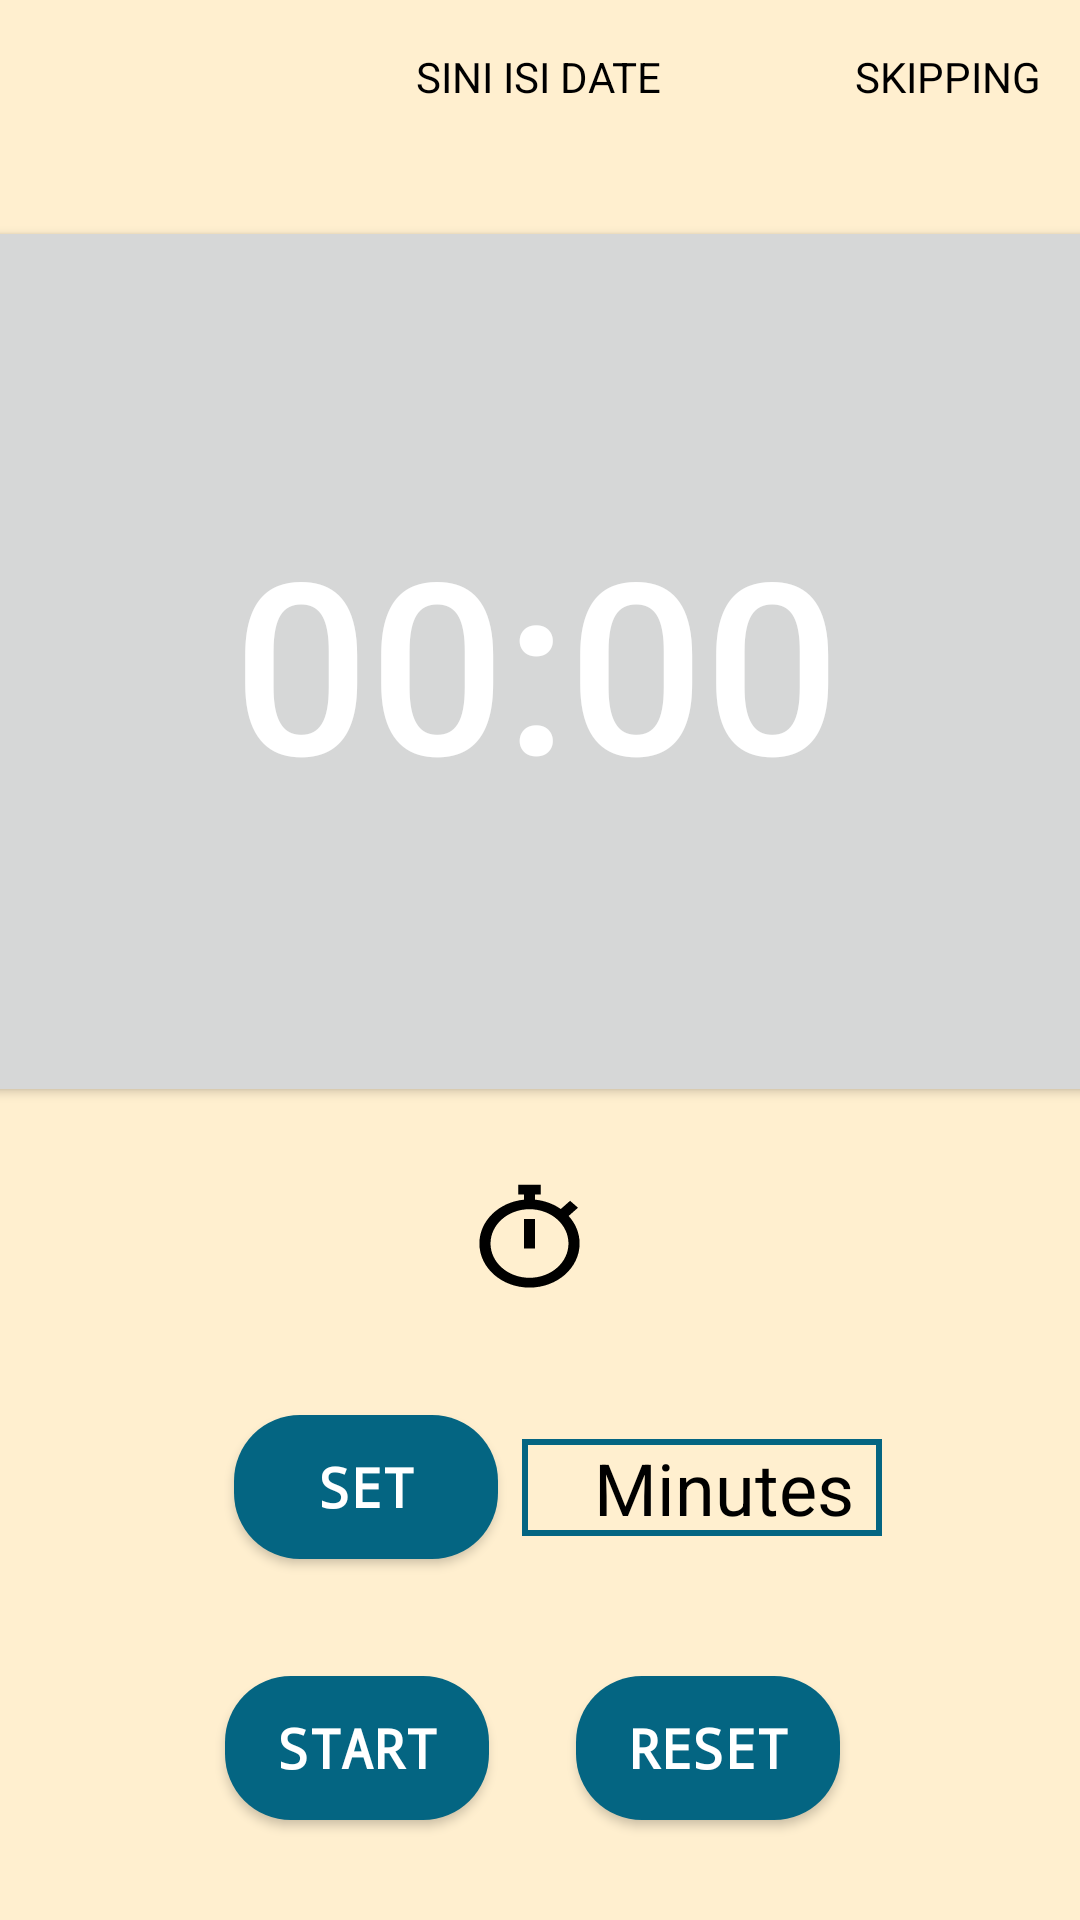

Reconstruct the res/layout file that produces this screen, plus the resources it refers to.
<!-- AndroidManifest.xml: application theme Theme.StepUp -->
<!-- res/layout/activity_skipping.xml -->
<?xml version="1.0" encoding="utf-8"?>
<androidx.constraintlayout.widget.ConstraintLayout xmlns:android="http://schemas.android.com/apk/res/android"
    xmlns:app="http://schemas.android.com/apk/res-auto"
    xmlns:tools="http://schemas.android.com/tools"
    android:background="@color/light_oren"
    android:layout_width="match_parent"
    android:layout_height="match_parent"
    tools:context=".SkippingActivity">


    <TextView
        android:id="@+id/textView"
        android:layout_width="wrap_content"
        android:layout_height="wrap_content"
        android:layout_marginTop="16dp"
        android:fontFamily="@font/play"
        android:text="SKIPPING"
        android:textColor="@color/black"
        android:textAlignment="viewEnd"
        app:layout_constraintEnd_toEndOf="parent"
        app:layout_constraintHorizontal_bias="0.956"
        app:layout_constraintStart_toStartOf="parent"
        app:layout_constraintTop_toTopOf="parent"
        tools:ignore="MissingConstraints" />

    <Button
        android:id="@+id/imageView"
        android:layout_width="428dp"
        android:layout_height="297dp"
        android:layout_marginTop="72dp"
        android:text="00:00"
        android:textSize="80dp"
        android:textColor="@color/white"
        app:layout_constraintEnd_toEndOf="parent"
        app:layout_constraintHorizontal_bias="0.529"
        app:layout_constraintStart_toStartOf="parent"
        app:layout_constraintTop_toTopOf="parent" />


    <Button
        android:id="@+id/buttonStartPause"
        android:layout_width="wrap_content"
        android:layout_height="wrap_content"
        android:background="@drawable/round_btn"
        android:fontFamily="monospace"
        android:text="START"
        android:textColor="@color/white"
        android:textSize="18dp"
        android:textStyle="bold"
        app:layout_constraintBottom_toBottomOf="parent"
        app:layout_constraintEnd_toEndOf="parent"
        app:layout_constraintHorizontal_bias="0.276"
        app:layout_constraintStart_toStartOf="parent"
        app:layout_constraintTop_toBottomOf="@+id/imageView"
        app:layout_constraintVertical_bias="0.851" />

    <Button
        android:id="@+id/buttonReset"
        android:layout_width="wrap_content"
        android:layout_height="wrap_content"
        android:layout_marginEnd="60dp"
        android:background="@drawable/round_btn"
        android:fontFamily="monospace"
        android:text="Reset"
        android:textColor="@color/white"
        android:textSize="18dp"
        android:textStyle="bold"
        app:layout_constraintBottom_toBottomOf="parent"
        app:layout_constraintEnd_toEndOf="parent"
        app:layout_constraintHorizontal_bias="0.594"
        app:layout_constraintStart_toEndOf="@+id/buttonStartPause"
        app:layout_constraintTop_toBottomOf="@+id/imageView"
        app:layout_constraintVertical_bias="0.851" />




    <View
        android:id="@+id/view"
        android:layout_width="35dp"
        android:layout_height="35dp"
        android:background="@drawable/icontime"
        app:layout_constraintBottom_toBottomOf="parent"
        app:layout_constraintEnd_toEndOf="parent"
        app:layout_constraintHorizontal_bias="0.489"
        app:layout_constraintStart_toStartOf="parent"
        app:layout_constraintTop_toBottomOf="@+id/imageView"
        app:layout_constraintVertical_bias="0.109" />

    <TextView
        android:id="@+id/date"
        android:layout_width="wrap_content"
        android:layout_height="wrap_content"
        android:layout_marginTop="16dp"
        android:ems="10"
        android:inputType="date"
        android:text="SINI ISI DATE"
        android:textAlignment="center"
        android:textColor="@color/black"
        app:layout_constraintEnd_toEndOf="parent"
        app:layout_constraintHorizontal_bias="0.497"
        app:layout_constraintStart_toStartOf="parent"
        app:layout_constraintTop_toTopOf="parent" />

    <EditText
        android:id="@+id/edit_text_input"
        android:layout_width="120dp"
        android:layout_height="wrap_content"
        android:layout_marginStart="8dp"
        android:background="@drawable/edit_text_bg"
        android:fontFamily="sans-serif-thin"
        android:hint="    Minutes"
        android:textColor="@color/black"

        android:textColorHint="@color/black"
        android:inputType="number"
        android:lineSpacingExtra="8sp"
        android:maxLength="4"
        android:textSize="24sp"
        android:textStyle="bold"
        app:layout_constraintBottom_toBottomOf="@+id/buttonSet"
        app:layout_constraintStart_toEndOf="@+id/buttonSet"
        app:layout_constraintTop_toTopOf="@+id/buttonSet" />

    <Button
        android:id="@+id/buttonSet"
        android:layout_width="wrap_content"
        android:layout_height="wrap_content"
        android:background="@drawable/round_btn"
        android:fontFamily="monospace"
        android:text="Set"
        android:textColor="@color/white"
        android:textSize="18dp"
        android:textStyle="bold"
        app:layout_constraintBottom_toBottomOf="parent"
        app:layout_constraintEnd_toEndOf="parent"
        app:layout_constraintHorizontal_bias="0.287"
        app:layout_constraintStart_toStartOf="parent"
        app:layout_constraintTop_toBottomOf="@+id/imageView"
        app:layout_constraintVertical_bias="0.461" />
</androidx.constraintlayout.widget.ConstraintLayout>
<!-- resources referenced by this layout -->
<resources>
  <color name="black">#FF000000</color>
  <color name="light_oren">#FFEFCF</color>
  <color name="white">#FFFFFFFF</color>
  <!-- drawable edit_text_bg (drawable) -->
  <?xml version="1.0" encoding="UTF-8"?>
  <shape xmlns:android="http://schemas.android.com/apk/res/android">
      <solid android:color="@color/light_oren"/>
      <stroke android:width="2dp" android:color="@color/blue" />
      <padding android:left="0dp" android:top="0dp" android:right="0dp" android:bottom="0dp" />
  </shape>
  <!-- drawable icontime (drawable) -->
  <vector xmlns:android="http://schemas.android.com/apk/res/android"
      android:width="22dp"
      android:height="25dp"
      android:viewportWidth="22"
      android:viewportHeight="25">
    <path
        android:pathData="M9.8333,3.7307V2.5H8.6667V0.1667H13.3333V2.5H12.1667V3.7307C14.1914,3.9546 16.0426,4.7541 17.553,5.962L19.5066,3.9999L21.1601,5.6462L19.2031,7.6118C20.6405,9.4082 21.5,11.6871 21.5,14.1667C21.5,19.9656 16.799,24.6667 11,24.6667C5.201,24.6667 0.5,19.9656 0.5,14.1667C0.5,8.762 4.5834,4.3111 9.8333,3.7307ZM11,22.3333C15.5103,22.3333 19.1667,18.677 19.1667,14.1667C19.1667,9.6563 15.5103,6 11,6C6.4897,6 2.8333,9.6563 2.8333,14.1667C2.8333,18.677 6.4897,22.3333 11,22.3333ZM12.1667,15.3333V8.3333H9.8333V15.3333H12.1667Z"
        android:fillColor="#000000"
        android:fillType="evenOdd"/>
  </vector>
  <!-- drawable round_btn (drawable) -->
  <?xml version="1.0" encoding="utf-8"?>
  <shape xmlns:android="http://schemas.android.com/apk/res/android">
      <solid android:color="@color/teal_700"/>
      <corners
          android:topRightRadius="22dp"
          android:topLeftRadius="22dp"
          android:bottomLeftRadius="22dp"
          android:bottomRightRadius="22dp"/>
  </shape>
  <style name="Theme.StepUp" parent="Theme.MaterialComponents.DayNight.NoActionBar">
          
          <item name="colorPrimary">@color/blue</item>
          <item name="colorPrimaryVariant">@color/blue</item>
          <item name="colorOnPrimary">@color/blue</item>
          
          <item name="colorSecondary">@color/blue</item>
          <item name="colorSecondaryVariant">@color/blue</item>
          <item name="colorOnSecondary">@color/black</item>
          
          <item name="android:statusBarColor" tools:targetApi="l">?attr/colorPrimaryVariant</item>
          
      </style>
  <color name="blue">#046582</color>
  <color name="teal_700">#046582</color>
</resources>
